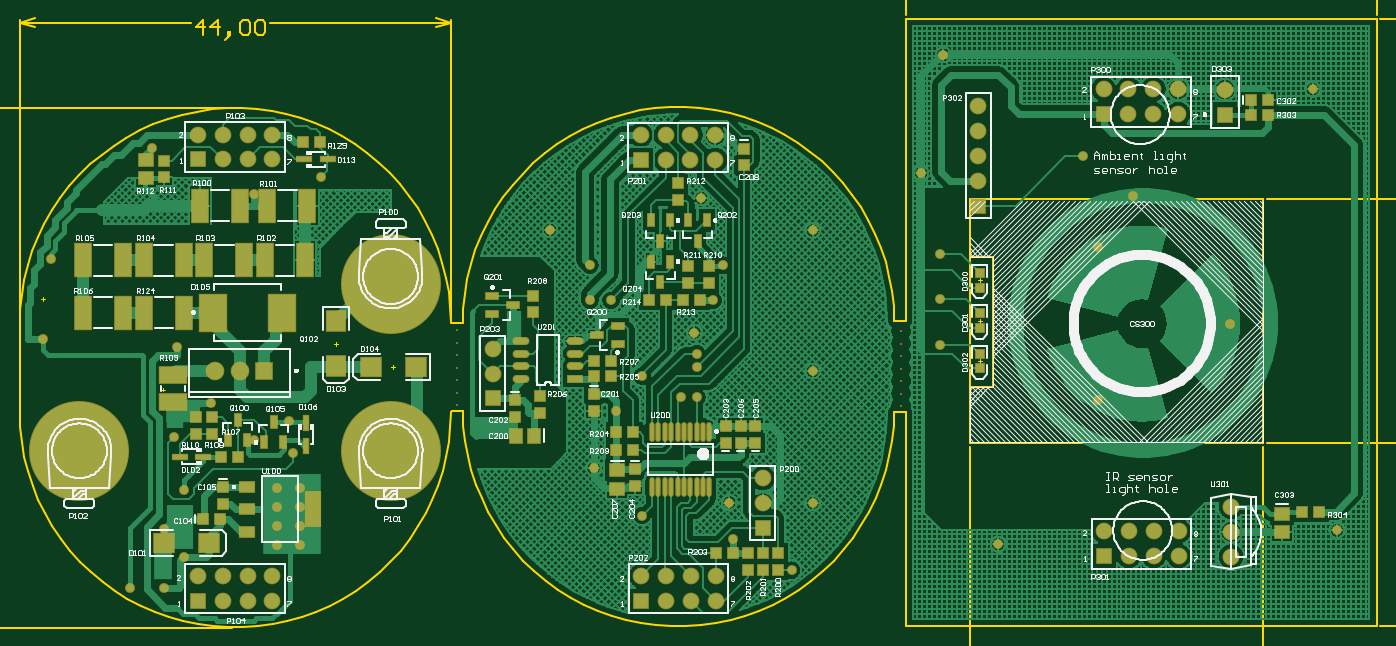
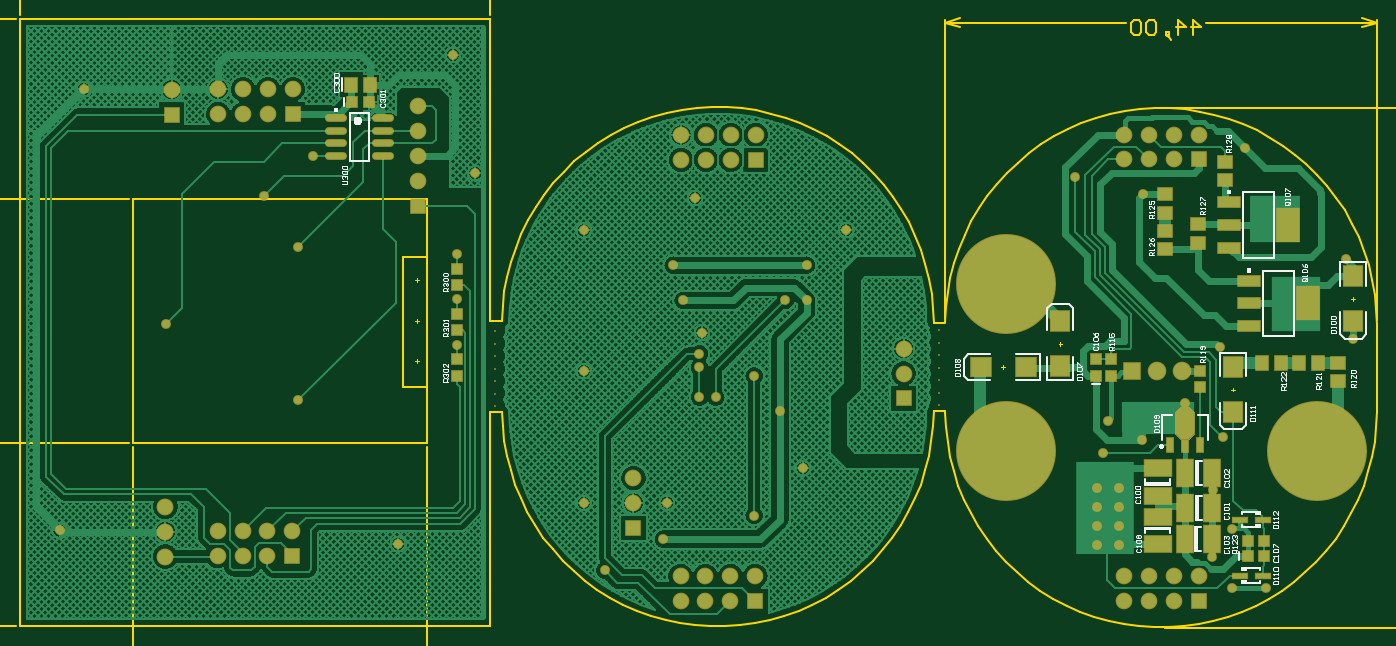
Circuit board: 10 layer files. Board 165.5 x 74.7 mm.
- bottom_copper: DE-180417.GBL (162519 bytes)
- bottom_silk: DE-180417.GBO (25160 bytes)
- paste: DE-180417.GBP (1937 bytes)
- bottom_mask: DE-180417.GBS (5463 bytes)
- outline: DE-180417.GKO (3578 bytes)
- outline: DE-180417.GM1 (6383 bytes)
- top_copper: DE-180417.GTL (170333 bytes)
- top_silk: DE-180417.GTO (90771 bytes)
- paste: DE-180417.GTP (3425 bytes)
- top_mask: DE-180417.GTS (6181 bytes)

=== bottom_copper: DE-180417.GBL (162519 bytes, source omitted) ===
=== bottom_silk: DE-180417.GBO (25160 bytes, source omitted) ===
=== paste: DE-180417.GBP ===
%FSDAX24Y24*%
%MOIN*%
%SFA1B1*%

%IPPOS*%
%ADD12R,0.106300X0.063000*%
%ADD13R,0.043300X0.039400*%
%ADD14R,0.039400X0.043300*%
%ADD15R,0.051200X0.059100*%
%ADD16R,0.059100X0.051200*%
%ADD17R,0.082700X0.072800*%
%ADD18R,0.057100X0.021700*%
%ADD19R,0.072800X0.082700*%
%ADD53R,0.063000X0.106300*%
%ADD54R,0.027600X0.055100*%
%ADD55R,0.027600X0.051200*%
%ADD56O,0.080700X0.023600*%
%ADD57R,0.086600X0.129900*%
%ADD58R,0.086600X0.039400*%
%LNde-180417-1*%
%LPD*%
G36*
X027404Y026659D02*
Y025833D01*
X027188Y025616*
X026912*
X026696Y025833*
Y026659*
X026912Y026876*
X027188*
X027404Y026659*
G37*
G54D12*
X028150Y023349D03*
Y024451D03*
Y022501D03*
Y021399D03*
G54D13*
X023865Y020910D03*
X024535D03*
X060485Y039150D03*
X059815D03*
X023865Y021536D03*
X024535D03*
G54D14*
X030640Y028835D03*
Y028165D03*
X030030D03*
Y028835D03*
X026450Y028365D03*
Y027695D03*
X056300Y031800D03*
Y032470D03*
Y029983D03*
Y030652D03*
Y028165D03*
Y028835D03*
G54D15*
X060524Y039850D03*
X059776D03*
X021716Y028680D03*
X022464D03*
X023206D03*
X023954D03*
G54D16*
X020900Y027946D03*
Y028694D03*
X027840Y034706D03*
Y035454D03*
X027850Y033994D03*
Y033246D03*
X026510Y033496D03*
Y034244D03*
X025440Y036016D03*
Y036764D03*
G54D17*
X035256Y028500D03*
X033444D03*
G54D18*
X024859Y020140D03*
X023934D03*
Y022380D03*
X024859D03*
G54D19*
X020300Y030344D03*
Y032156D03*
X032050Y030356D03*
Y028544D03*
X025120Y026704D03*
Y028516D03*
G54D53*
X027051Y022850D03*
X025949D03*
X027051Y024250D03*
X025949D03*
X027061Y021600D03*
X025959D03*
G54D54*
X027641Y025380D03*
X026459D03*
G54D55*
X027050Y025360D03*
G54D56*
X059245Y037000D03*
Y037500D03*
Y038000D03*
Y038500D03*
X061155Y037000D03*
Y037500D03*
Y038000D03*
Y038500D03*
G54D57*
X022119Y031070D03*
X022919Y034220D03*
G54D58*
X024481Y030164D03*
Y031070D03*
Y031976D03*
X025281Y033314D03*
Y034220D03*
Y035126D03*
M02*
=== bottom_mask: DE-180417.GBS ===
%FSDAX24Y24*%
%MOIN*%
%SFA1B1*%

%IPPOS*%
%ADD70R,0.114300X0.071000*%
%ADD71R,0.051300X0.047400*%
%ADD72R,0.047400X0.051300*%
%ADD73R,0.059200X0.067100*%
%ADD74R,0.067100X0.059200*%
%ADD75R,0.090700X0.080800*%
%ADD76R,0.065100X0.029700*%
%ADD77R,0.080800X0.090700*%
%ADD90C,0.039500*%
%ADD91C,0.401700*%
%ADD92R,0.067100X0.067100*%
%ADD93C,0.067100*%
%ADD94R,0.067100X0.067100*%
%ADD95R,0.074900X0.074900*%
%ADD96C,0.074900*%
%ADD97C,0.068000*%
%ADD98C,0.008000*%
%ADD99R,0.071000X0.114300*%
%ADD100R,0.035600X0.063100*%
%ADD101R,0.035600X0.059200*%
%ADD102O,0.088700X0.031600*%
%ADD103R,0.094600X0.137900*%
%ADD104R,0.094600X0.047400*%
%LNde-180417-1*%
%LPD*%
G36*
X027193Y026916D02*
X027198Y026915D01*
X027203Y026913*
X027208Y026911*
X027212Y026908*
X027216Y026904*
X027433Y026688*
X027436Y026684*
X027439Y026679*
X027441Y026675*
X027443Y026670*
X027444Y026665*
Y026659*
Y025833*
Y025827*
X027443Y025822*
X027441Y025817*
X027439Y025812*
X027436Y025808*
X027433Y025804*
X027216Y025588*
X027212Y025584*
X027208Y025581*
X027203Y025579*
X027198Y025577*
X027193Y025576*
X027188*
X026912*
X026907*
X026902Y025577*
X026897Y025579*
X026892Y025581*
X026888Y025584*
X026884Y025588*
X026667Y025804*
X026664Y025808*
X026661Y025812*
X026659Y025817*
X026657Y025822*
X026656Y025827*
Y025833*
Y026659*
Y026665*
X026657Y026670*
X026659Y026675*
X026661Y026679*
X026664Y026684*
X026667Y026688*
X026884Y026904*
X026888Y026908*
X026892Y026911*
X026897Y026913*
X026902Y026915*
X026907Y026916*
X026912*
X027188*
X027193*
G37*
G54D70*
X028150Y023349D03*
Y024451D03*
Y022501D03*
Y021399D03*
G54D71*
X023865Y020910D03*
X024535D03*
X060485Y039150D03*
X059815D03*
X023865Y021536D03*
X024535D03*
G54D72*
X030640Y028835D03*
Y028165D03*
X030030D03*
Y028835D03*
X026450Y028365D03*
Y027695D03*
X056300Y031800D03*
Y032470D03*
Y029983D03*
Y030652D03*
Y028165D03*
Y028835D03*
G54D73*
X060524Y039850D03*
X059776D03*
X021716Y028680D03*
X022464D03*
X023206D03*
X023954D03*
G54D74*
X020900Y027946D03*
Y028694D03*
X027840Y034706D03*
Y035454D03*
X027850Y033994D03*
Y033246D03*
X026510Y033496D03*
Y034244D03*
X025440Y036016D03*
Y036764D03*
G54D75*
X035256Y028500D03*
X033444D03*
G54D76*
X024859Y020140D03*
X023934D03*
Y022380D03*
X024859D03*
G54D77*
X020300Y030344D03*
Y032156D03*
X032050Y030356D03*
Y028544D03*
X025120Y026704D03*
Y028516D03*
G54D90*
X025150Y019650D03*
X023800D03*
X020600Y032850D03*
X020300Y029650D03*
X024650Y037300D03*
X025650Y029300D03*
X064050Y035400D03*
X055550Y036300D03*
X062657Y033323D03*
X067972Y030255D03*
X062657Y027186D03*
X062050Y037000D03*
X056300Y033050D03*
Y031233D03*
Y029415D03*
X029700Y023675D03*
Y022900D03*
Y022125D03*
Y021350D03*
X030600D03*
Y022125D03*
Y022900D03*
Y023675D03*
X048000Y021600D03*
X050350Y020350D03*
X045900Y027300D03*
X043100Y031187D03*
X044350Y028150D03*
Y022550D03*
X042250Y032600D03*
X047600D03*
X042250Y031187D03*
X047200D03*
X043315Y026750D03*
X042400Y024450D03*
X051200Y023050D03*
Y028350D03*
Y034000D03*
X046450Y029900D03*
X046724Y035300D03*
X047850Y023070D03*
X028750Y035450D03*
X030150Y026330D03*
X031450Y036150D03*
X025530Y025690D03*
X030340Y025060D03*
X025940Y023560D03*
X025950Y020900D03*
X025144Y022024D03*
X027050Y027050D03*
X028773Y025577D03*
X046550Y028500D03*
X046549Y027300D03*
X046550Y029050D03*
X040650Y034020D03*
X056450Y041050D03*
X071280Y039670D03*
X072250Y021950D03*
X058650Y021395D03*
G54D91*
X021750Y025150D03*
X034250D03*
Y031830D03*
G54D92*
X026500Y036850D03*
Y019120D03*
X044290Y036830D03*
X044310Y019120D03*
X062880Y038670D03*
X062900Y020920D03*
G54D93*
X026500Y037850D03*
X027500Y036850D03*
Y037850D03*
X028500Y036850D03*
Y037850D03*
X029500Y036850D03*
Y037850D03*
X026500Y020120D03*
X027500Y019120D03*
Y020120D03*
X028500Y019120D03*
Y020120D03*
X029500Y019120D03*
Y020120D03*
X049200Y024050D03*
Y023050D03*
X044290Y037830D03*
X045290Y036830D03*
Y037830D03*
X046290Y036830D03*
Y037830D03*
X047290Y036830D03*
Y037830D03*
X044310Y020120D03*
X045310Y019120D03*
Y020120D03*
X046310Y019120D03*
Y020120D03*
X047310Y019120D03*
Y020120D03*
X038350Y029250D03*
Y028250D03*
X062880Y039670D03*
X063880Y038670D03*
Y039670D03*
X064880Y038670D03*
Y039670D03*
X065880Y038670D03*
Y039670D03*
X062900Y021920D03*
X063900Y020920D03*
Y021920D03*
X064900Y020920D03*
Y021920D03*
X065900Y020920D03*
Y021920D03*
X057850Y036000D03*
Y037000D03*
Y038000D03*
Y039000D03*
X067750Y039650D03*
G54D94*
X049200Y022050D03*
X038350Y027250D03*
X057850Y035000D03*
X067750Y038650D03*
G54D95*
X029180Y028360D03*
G54D96*
X028180Y028360D03*
X027180D03*
G54D97*
X068000Y022900D03*
Y021900D03*
Y020900D03*
G54D98*
X054750Y029950D03*
Y029450D03*
Y028950D03*
Y028450D03*
Y027950D03*
Y027450D03*
Y026950D03*
X036920Y026990D03*
Y027490D03*
Y027990D03*
Y028490D03*
Y028990D03*
Y029490D03*
Y029990D03*
G54D99*
X027051Y022850D03*
X025949D03*
X027051Y024250D03*
X025949D03*
X027061Y021600D03*
X025959D03*
G54D100*
X027641Y025380D03*
X026459D03*
G54D101*
X027050Y025360D03*
G54D102*
X059245Y037000D03*
Y037500D03*
Y038000D03*
Y038500D03*
X061155Y037000D03*
Y037500D03*
Y038000D03*
Y038500D03*
G54D103*
X022119Y031070D03*
X022919Y034220D03*
G54D104*
X024481Y030164D03*
Y031070D03*
Y031976D03*
X025281Y033314D03*
Y034220D03*
Y035126D03*
M02*
=== outline: DE-180417.GKO ===
%FSDAX24Y24*%
%MOIN*%
%SFA1B1*%

%IPPOS*%
%ADD33C,0.010000*%
%LNde-180417-1*%
%LPD*%
G54D33*
X036673Y030303D02*
D01*
X036648Y030907*
X036581Y031507*
X036473Y032102*
X036323Y032688*
X036133Y033262*
X035904Y033821*
X035636Y034363*
X035330Y034885*
X034990Y035384*
X034615Y035858*
X034208Y036305*
X033770Y036723*
X033305Y037109*
X032814Y037461*
X032300Y037779*
X031764Y038059*
X031211Y038302*
X030641Y038506*
X030059Y038669*
X029467Y038791*
X028868Y038872*
X028265Y038911*
X027660Y038908*
X027057Y038862*
X026459Y038774*
X025869Y038645*
X025289Y038475*
X024722Y038265*
X024171Y038016*
X023639Y037730*
X023128Y037406*
X022641Y037048*
X022180Y036657*
X021747Y036235*
X021345Y035783*
X020976Y035305*
X020641Y034802*
X020341Y034276*
X020079Y033731*
X019856Y033170*
X019673Y032594*
X019530Y032006*
X019428Y031410*
X019368Y030809*
X019350Y030255*
Y026711D02*
D01*
X019371Y026106*
X019434Y025505*
X019539Y024910*
X019685Y024323*
X019872Y023748*
X020098Y023188*
X020363Y022644*
X020666Y022121*
X021004Y021620*
X021376Y021143*
X021780Y020694*
X022215Y020274*
X022678Y019886*
X023167Y019530*
X023680Y019210*
X024214Y018926*
X024766Y018680*
X025334Y018473*
X025915Y018307*
X026507Y018181*
X027105Y018097*
X027708Y018055*
X028313*
X028916Y018097*
X029514Y018181*
X030106Y018307*
X030687Y018473*
X031255Y018680*
X031807Y018926*
X032341Y019210*
X032854Y019530*
X033343Y019886*
X033806Y020274*
X034241Y020694*
X034645Y021143*
X035017Y021620*
X035355Y022121*
X035658Y022644*
X035923Y023188*
X036149Y023748*
X036336Y024323*
X036482Y024910*
X036587Y025505*
X036650Y026106*
X036673Y026663*
X037150Y026757D02*
D01*
X037171Y026152*
X037234Y025551*
X037339Y024956*
X037485Y024369*
X037672Y023794*
X037898Y023234*
X038163Y022690*
X038466Y022167*
X038804Y021666*
X039176Y021189*
X039580Y020740*
X040015Y020320*
X040478Y019932*
X040967Y019576*
X041480Y019256*
X042014Y018972*
X042566Y018726*
X043134Y018519*
X043715Y018353*
X044307Y018227*
X044905Y018143*
X045508Y018101*
X046113*
X046716Y018143*
X047314Y018227*
X047906Y018353*
X048487Y018519*
X049055Y018726*
X049607Y018972*
X050141Y019256*
X050654Y019576*
X051143Y019932*
X051606Y020320*
X052041Y020740*
X052445Y021189*
X052817Y021666*
X053155Y022167*
X053458Y022690*
X053723Y023234*
X053949Y023794*
X054136Y024369*
X054282Y024956*
X054387Y025551*
X054450Y026152*
X054473Y026708*
Y030349D02*
D01*
X054448Y030953*
X054381Y031553*
X054273Y032148*
X054123Y032734*
X053933Y033308*
X053704Y033867*
X053436Y034409*
X053130Y034931*
X052790Y035430*
X052415Y035904*
X052008Y036351*
X051570Y036769*
X051105Y037155*
X050614Y037507*
X050100Y037825*
X049564Y038105*
X049011Y038348*
X048441Y038552*
X047859Y038715*
X047267Y038837*
X046668Y038918*
X046065Y038957*
X045460Y038954*
X044857Y038908*
X044259Y038820*
X043669Y038691*
X043089Y038521*
X042522Y038311*
X041971Y038062*
X041439Y037776*
X040928Y037452*
X040441Y037094*
X039980Y036703*
X039547Y036281*
X039145Y035829*
X038776Y035351*
X038441Y034848*
X038141Y034322*
X037879Y033777*
X037656Y033216*
X037473Y032640*
X037330Y032052*
X037228Y031456*
X037168Y030855*
X037150Y030300*
X036673Y026663D02*
Y026723D01*
X036707Y026757*
X037150*
X054473Y030349D02*
X054949D01*
X019350Y026711D02*
Y030255D01*
X036673Y030300D02*
X037150D01*
X073848Y018100D02*
Y042509D01*
X054950D02*
X073848D01*
X054950Y018100D02*
X073848D01*
X054473Y026708D02*
X054950D01*
Y030350D02*
Y042509D01*
Y018100D02*
Y026708D01*
M02*
=== outline: DE-180417.GM1 ===
%FSDAX24Y24*%
%MOIN*%
%SFA1B1*%

%IPPOS*%
%ADD33C,0.010000*%
%ADD69C,0.003900*%
%LNde-180417-1*%
%LPD*%
G54D33*
X073998Y018100D02*
X079850D01*
X073998Y042509D02*
X079850D01*
X079750Y018100D02*
Y028505D01*
Y031704D02*
Y042509D01*
Y018100D02*
X079950Y018700D01*
X079550D02*
X079750Y018100D01*
X079550Y041909D02*
X079750Y042509D01*
X079950Y041909*
X054950Y042659D02*
Y045400D01*
X073848Y042659D02*
Y045400D01*
X054950Y045300D02*
X062599D01*
X065798D02*
X073848D01*
X054950D02*
X055550Y045100D01*
X054950Y045300D02*
X055550Y045500D01*
X073248D02*
X073848Y045300D01*
X073248Y045100D02*
X073848Y045300D01*
X036673Y030453D02*
Y042450D01*
X019350Y030405D02*
Y042450D01*
X029411Y042350D02*
X036673D01*
X019350D02*
X026212D01*
X036073Y042550D02*
X036673Y042350D01*
X036073Y042150D02*
X036673Y042350D01*
X019350D02*
X019950Y042150D01*
X019350Y042350D02*
X019950Y042550D01*
X069300Y016600D02*
Y025300D01*
X057500Y016600D02*
Y025300D01*
X064800Y016700D02*
X069300D01*
X057500D02*
X061600D01*
X068700Y016900D02*
X069300Y016700D01*
X068700Y016500D02*
X069300Y016700D01*
X057500D02*
X058100Y016500D01*
X057500Y016700D02*
X058100Y016900D01*
X069450Y025450D02*
X076450D01*
X069450Y035250D02*
X076450D01*
X076350Y025450D02*
Y028550D01*
Y031750D02*
Y035250D01*
Y025450D02*
X076550Y026050D01*
X076150D02*
X076350Y025450D01*
X076150Y034650D02*
X076350Y035250D01*
X076550Y034650*
X015300Y018050D02*
X027862D01*
X015300Y038916D02*
X027862D01*
X015400Y018050D02*
Y026684D01*
Y029883D02*
Y038916D01*
Y018050D02*
X015600Y018650D01*
X015200D02*
X015400Y018050D01*
X015200Y038316D02*
X015400Y038916D01*
X015600Y038316*
X057500Y027600D02*
Y033000D01*
Y032950D02*
Y035250D01*
Y032950D02*
X058450D01*
Y027700D02*
Y032950D01*
X057500Y027700D02*
X058450D01*
X057500Y025450D02*
Y027700D01*
Y025450D02*
X069300D01*
Y035250*
X057500D02*
X069300D01*
X079650Y029105D02*
X079750Y028905D01*
X079950Y028705*
X080150*
X080250Y028805*
Y029005*
X080150Y029105*
X080050*
X079950Y029005*
Y028705*
X080250Y029705D02*
Y029305D01*
X079850Y029705*
X079750*
X079650Y029605*
Y029405*
X079750Y029305*
X080350Y030005D02*
X080250Y030105D01*
X080150*
Y030005*
X080250*
Y030105*
X080350Y030005*
X080450Y029905*
X079750Y030505D02*
X079650Y030605D01*
Y030805*
X079750Y030904*
X080150*
X080250Y030805*
Y030605*
X080150Y030505*
X079750*
Y031104D02*
X079650Y031204D01*
Y031404*
X079750Y031504*
X080150*
X080250Y031404*
Y031204*
X080150Y031104*
X079750*
X063099Y044800D02*
Y045400D01*
X062799Y045100*
X063199*
X063399Y045300D02*
X063499Y045400D01*
X063699*
X063799Y045300*
Y045200*
X063699Y045100*
X063799Y045000*
Y044900*
X063699Y044800*
X063499*
X063399Y044900*
Y045000*
X063499Y045100*
X063399Y045200*
Y045300*
X063499Y045100D02*
X063699D01*
X064099Y044700D02*
X064199Y044800D01*
Y044900*
X064099*
Y044800*
X064199*
X064099Y044700*
X063999Y044600*
X064599Y045300D02*
X064699Y045400D01*
X064899*
X064999Y045300*
Y044900*
X064899Y044800*
X064699*
X064599Y044900*
Y045300*
X065198D02*
X065298Y045400D01*
X065498*
X065598Y045300*
Y044900*
X065498Y044800*
X065298*
X065198Y044900*
Y045300*
X026712Y041850D02*
Y042450D01*
X026412Y042150*
X026812*
X027312Y041850D02*
Y042450D01*
X027012Y042150*
X027412*
X027712Y041750D02*
X027811Y041850D01*
Y041950*
X027712*
Y041850*
X027811*
X027712Y041750*
X027612Y041650*
X028211Y042350D02*
X028311Y042450D01*
X028511*
X028611Y042350*
Y041950*
X028511Y041850*
X028311*
X028211Y041950*
Y042350*
X028811D02*
X028911Y042450D01*
X029111*
X029211Y042350*
Y041950*
X029111Y041850*
X028911*
X028811Y041950*
Y042350*
X062200Y016200D02*
X061800D01*
X062200Y016600*
Y016700*
X062100Y016800*
X061900*
X061800Y016700*
X062400Y016300D02*
X062500Y016200D01*
X062700*
X062800Y016300*
Y016700*
X062700Y016800*
X062500*
X062400Y016700*
Y016600*
X062500Y016500*
X062800*
X063100Y016100D02*
X063200Y016200D01*
Y016300*
X063100*
Y016200*
X063200*
X063100Y016100*
X063000Y016000*
X063600Y016300D02*
X063700Y016200D01*
X063900*
X064000Y016300*
Y016700*
X063900Y016800*
X063700*
X063600Y016700*
Y016600*
X063700Y016500*
X064000*
X064200Y016800D02*
X064600D01*
Y016700*
X064200Y016300*
Y016200*
X076850Y029150D02*
Y028750D01*
X076450Y029150*
X076350*
X076250Y029050*
Y028850*
X076350Y028750*
X076850Y029650D02*
X076250D01*
X076550Y029350*
Y029750*
X076950Y030050D02*
X076850Y030150D01*
X076750*
Y030050*
X076850*
Y030150*
X076950Y030050*
X077050Y029950*
X076350Y030550D02*
X076250Y030650D01*
Y030850*
X076350Y030950*
X076450*
X076550Y030850*
X076650Y030950*
X076750*
X076850Y030850*
Y030650*
X076750Y030550*
X076650*
X076550Y030650*
X076450Y030550*
X076350*
X076550Y030650D02*
Y030850D01*
X076750Y031150D02*
X076850Y031250D01*
Y031450*
X076750Y031550*
X076350*
X076250Y031450*
Y031250*
X076350Y031150*
X076450*
X076550Y031250*
Y031550*
X015300Y027283D02*
Y026884D01*
X015600*
X015500Y027083*
Y027183*
X015600Y027283*
X015800*
X015900Y027183*
Y026983*
X015800Y026884*
X015400Y027483D02*
X015300Y027583D01*
Y027783*
X015400Y027883*
X015500*
X015600Y027783*
Y027683*
Y027783*
X015700Y027883*
X015800*
X015900Y027783*
Y027583*
X015800Y027483*
X016000Y028183D02*
X015900Y028283D01*
X015800*
Y028183*
X015900*
Y028283*
X016000Y028183*
X016100Y028083*
X015400Y028683D02*
X015300Y028783D01*
Y028983*
X015400Y029083*
X015800*
X015900Y028983*
Y028783*
X015800Y028683*
X015400*
Y029283D02*
X015300Y029383D01*
Y029583*
X015400Y029683*
X015800*
X015900Y029583*
Y029383*
X015800Y029283*
X015400*
G54D69*
X026050Y021371D02*
Y021529D01*
X025971Y021450D02*
X026129D01*
X031971Y029450D02*
X032129D01*
X032050Y029371D02*
Y029529D01*
X034350Y028421D02*
Y028579D01*
X034271Y028500D02*
X034429D01*
X057821Y032000D02*
X057979D01*
X057900Y031921D02*
Y032079D01*
X057821Y030375D02*
X057979D01*
X057900Y030296D02*
Y030454D01*
X057821Y028750D02*
X057979D01*
X057900Y028671D02*
Y028829D01*
X020221Y031250D02*
X020379D01*
X020300Y031171D02*
Y031329D01*
X031971Y029450D02*
X032129D01*
X032050Y029371D02*
Y029529D01*
X034350Y028421D02*
Y028579D01*
X034271Y028500D02*
X034429D01*
X025041Y027610D02*
X025199D01*
X025120Y027531D02*
Y027689D01*
M02*
=== top_copper: DE-180417.GTL (170333 bytes, source omitted) ===
=== top_silk: DE-180417.GTO (90771 bytes, source omitted) ===
=== paste: DE-180417.GTP ===
%FSDAX24Y24*%
%MOIN*%
%SFA1B1*%

%IPPOS*%
%ADD12R,0.106300X0.063000*%
%ADD13R,0.043300X0.039400*%
%ADD14R,0.039400X0.043300*%
%ADD15R,0.051200X0.059100*%
%ADD16R,0.059100X0.051200*%
%ADD17R,0.082700X0.072800*%
%ADD18R,0.057100X0.021700*%
%ADD19R,0.072800X0.082700*%
%ADD20R,0.110000X0.150000*%
%ADD21R,0.021700X0.057100*%
%ADD22R,0.031500X0.031500*%
%ADD23R,0.023600X0.051200*%
%ADD24R,0.051200X0.023600*%
%ADD25R,0.063000X0.133900*%
%ADD26R,0.061000X0.043300*%
%ADD27R,0.061000X0.043300*%
%ADD28R,0.061000X0.135800*%
%ADD29O,0.013800X0.070900*%
%ADD30R,0.059800X0.024000*%
%ADD31O,0.059800X0.024000*%
%LNde-180417-1*%
%LPD*%
G54D12*
X025500Y027099D03*
Y028201D03*
G54D13*
X027385Y022400D03*
X026715D03*
X028105Y024920D03*
X027435D03*
X045991Y031187D03*
X046661D03*
X045311D03*
X044641D03*
X047985Y021050D03*
X047315D03*
X043315Y025900D03*
X043985D03*
X043085Y028150D03*
X042415D03*
Y028750D03*
X043085D03*
X043315Y025200D03*
X043985D03*
X031405Y037550D03*
X030735D03*
X068815Y038650D03*
X069485D03*
X068815Y039250D03*
X069485D03*
X070865Y022700D03*
X071535D03*
G54D14*
X027500Y023015D03*
Y023685D03*
X042400Y026765D03*
Y027435D03*
X039250Y026515D03*
Y027185D03*
X047700Y025465D03*
Y026135D03*
X044050Y024419D03*
Y023750D03*
X048900Y025465D03*
Y026135D03*
X048300Y025465D03*
Y026135D03*
X027080Y026495D03*
Y025825D03*
X047026Y031902D03*
Y032571D03*
X026440Y026495D03*
Y025825D03*
X025160Y036135D03*
Y036805D03*
X046176Y031902D03*
Y032571D03*
X045800Y035885D03*
Y035215D03*
X049800Y021035D03*
Y020365D03*
X049200Y021035D03*
Y020365D03*
X048600Y021035D03*
Y020365D03*
X040250Y027335D03*
Y026665D03*
X039950Y030715D03*
Y031385D03*
X048450Y036615D03*
Y037285D03*
G54D15*
X040024Y025750D03*
X039276D03*
G54D16*
X043350Y024374D03*
Y023626D03*
X024420Y036844D03*
Y036096D03*
X070050Y022624D03*
Y021876D03*
G54D17*
X026956Y021450D03*
X025144D03*
X033444Y028500D03*
X035256D03*
G54D18*
X026713Y024910D03*
X025787D03*
X030787Y036860D03*
X031713D03*
G54D19*
X032050Y028544D03*
Y030356D03*
G54D20*
X027095Y030700D03*
X029905D03*
G54D21*
X030850Y026263D03*
Y025337D03*
G54D22*
X057900Y031705D03*
Y032295D03*
Y030080D03*
Y030670D03*
Y028455D03*
Y029045D03*
G54D23*
X027726Y025577D03*
X028474D03*
X028100Y026403D03*
X046950Y034400D03*
X046202D03*
X046576Y033573D03*
X045450Y034400D03*
X044702D03*
X045076Y033573D03*
X045450Y032750D03*
X044702D03*
X045076Y031923D03*
X029176Y025487D03*
X029924D03*
X029550Y026313D03*
G54D24*
X043363Y029426D03*
Y030174D03*
X042537Y029800D03*
X038337Y031374D03*
Y030626D03*
X039163Y031000D03*
G54D25*
X026593Y035000D03*
X028207D03*
X029293D03*
X030907D03*
X030807Y032800D03*
X029193D03*
X028374D03*
X026760D03*
X025940D03*
X024326D03*
X023507D03*
X021893D03*
Y030700D03*
X023507D03*
X024343D03*
X025957D03*
G54D26*
X028471Y023705D03*
G54D27*
X028471Y022800D03*
Y021894D03*
G54D28*
X031129Y022800D03*
G54D29*
X047052Y025922D03*
X046796D03*
X046540D03*
X046284D03*
X046028D03*
X045772D03*
X045516D03*
X045260D03*
X045004D03*
X044748D03*
X047052Y023678D03*
X046796D03*
X046540D03*
X046284D03*
X046028D03*
X045772D03*
X045516D03*
X045260D03*
X045004D03*
X044748D03*
G54D30*
X041650Y028050D03*
G54D31*
X041650Y028550D03*
Y029050D03*
Y029550D03*
X039485Y028050D03*
Y028550D03*
Y029050D03*
Y029550D03*
M02*
=== top_mask: DE-180417.GTS ===
%FSDAX24Y24*%
%MOIN*%
%SFA1B1*%

%IPPOS*%
%ADD70R,0.114300X0.071000*%
%ADD71R,0.051300X0.047400*%
%ADD72R,0.047400X0.051300*%
%ADD73R,0.059200X0.067100*%
%ADD74R,0.067100X0.059200*%
%ADD75R,0.090700X0.080800*%
%ADD76R,0.065100X0.029700*%
%ADD77R,0.080800X0.090700*%
%ADD78R,0.118000X0.158000*%
%ADD79R,0.029700X0.065100*%
%ADD80R,0.039500X0.039500*%
%ADD81R,0.031600X0.059200*%
%ADD82R,0.059200X0.031600*%
%ADD83R,0.071000X0.141900*%
%ADD84R,0.069000X0.051300*%
%ADD85R,0.069000X0.051300*%
%ADD86R,0.069000X0.143800*%
%ADD87O,0.021800X0.078900*%
%ADD88R,0.067800X0.032000*%
%ADD89O,0.067800X0.032000*%
%ADD90C,0.039500*%
%ADD91C,0.401700*%
%ADD92R,0.067100X0.067100*%
%ADD93C,0.067100*%
%ADD94R,0.067100X0.067100*%
%ADD95R,0.074900X0.074900*%
%ADD96C,0.074900*%
%ADD97C,0.068000*%
%ADD98C,0.008000*%
%LNde-180417-1*%
%LPD*%
G54D70*
X025500Y027099D03*
Y028201D03*
G54D71*
X027385Y022400D03*
X026715D03*
X028105Y024920D03*
X027435D03*
X045991Y031187D03*
X046661D03*
X045311D03*
X044641D03*
X047985Y021050D03*
X047315D03*
X043315Y025900D03*
X043985D03*
X043085Y028150D03*
X042415D03*
Y028750D03*
X043085D03*
X043315Y025200D03*
X043985D03*
X031405Y037550D03*
X030735D03*
X068815Y038650D03*
X069485D03*
X068815Y039250D03*
X069485D03*
X070865Y022700D03*
X071535D03*
G54D72*
X027500Y023015D03*
Y023685D03*
X042400Y026765D03*
Y027435D03*
X039250Y026515D03*
Y027185D03*
X047700Y025465D03*
Y026135D03*
X044050Y024419D03*
Y023750D03*
X048900Y025465D03*
Y026135D03*
X048300Y025465D03*
Y026135D03*
X027080Y026495D03*
Y025825D03*
X047026Y031902D03*
Y032571D03*
X026440Y026495D03*
Y025825D03*
X025160Y036135D03*
Y036805D03*
X046176Y031902D03*
Y032571D03*
X045800Y035885D03*
Y035215D03*
X049800Y021035D03*
Y020365D03*
X049200Y021035D03*
Y020365D03*
X048600Y021035D03*
Y020365D03*
X040250Y027335D03*
Y026665D03*
X039950Y030715D03*
Y031385D03*
X048450Y036615D03*
Y037285D03*
G54D73*
X040024Y025750D03*
X039276D03*
G54D74*
X043350Y024374D03*
Y023626D03*
X024420Y036844D03*
Y036096D03*
X070050Y022624D03*
Y021876D03*
G54D75*
X026956Y021450D03*
X025144D03*
X033444Y028500D03*
X035256D03*
G54D76*
X026713Y024910D03*
X025787D03*
X030787Y036860D03*
X031713D03*
G54D77*
X032050Y028544D03*
Y030356D03*
G54D78*
X027095Y030700D03*
X029905D03*
G54D79*
X030850Y026263D03*
Y025337D03*
G54D80*
X057900Y031705D03*
Y032295D03*
Y030080D03*
Y030670D03*
Y028455D03*
Y029045D03*
G54D81*
X027726Y025577D03*
X028474D03*
X028100Y026403D03*
X046950Y034400D03*
X046202D03*
X046576Y033573D03*
X045450Y034400D03*
X044702D03*
X045076Y033573D03*
X045450Y032750D03*
X044702D03*
X045076Y031923D03*
X029176Y025487D03*
X029924D03*
X029550Y026313D03*
G54D82*
X043363Y029426D03*
Y030174D03*
X042537Y029800D03*
X038337Y031374D03*
Y030626D03*
X039163Y031000D03*
G54D83*
X026593Y035000D03*
X028207D03*
X029293D03*
X030907D03*
X030807Y032800D03*
X029193D03*
X028374D03*
X026760D03*
X025940D03*
X024326D03*
X023507D03*
X021893D03*
Y030700D03*
X023507D03*
X024343D03*
X025957D03*
G54D84*
X028471Y023705D03*
G54D85*
X028471Y022800D03*
Y021894D03*
G54D86*
X031129Y022800D03*
G54D87*
X047052Y025922D03*
X046796D03*
X046540D03*
X046284D03*
X046028D03*
X045772D03*
X045516D03*
X045260D03*
X045004D03*
X044748D03*
X047052Y023678D03*
X046796D03*
X046540D03*
X046284D03*
X046028D03*
X045772D03*
X045516D03*
X045260D03*
X045004D03*
X044748D03*
G54D88*
X041650Y028050D03*
G54D89*
X041650Y028550D03*
Y029050D03*
Y029550D03*
X039485Y028050D03*
Y028550D03*
Y029050D03*
Y029550D03*
G54D90*
X025150Y019650D03*
X023800D03*
X020600Y032850D03*
X020300Y029650D03*
X024650Y037300D03*
X025650Y029300D03*
X064050Y035400D03*
X055550Y036300D03*
X062657Y033323D03*
X067972Y030255D03*
X062657Y027186D03*
X062050Y037000D03*
X056300Y033050D03*
Y031233D03*
Y029415D03*
X029700Y023675D03*
Y022900D03*
Y022125D03*
Y021350D03*
X030600D03*
Y022125D03*
Y022900D03*
Y023675D03*
X048000Y021600D03*
X050350Y020350D03*
X045900Y027300D03*
X043100Y031187D03*
X044350Y028150D03*
Y022550D03*
X042250Y032600D03*
X047600D03*
X042250Y031187D03*
X047200D03*
X043315Y026750D03*
X042400Y024450D03*
X051200Y023050D03*
Y028350D03*
Y034000D03*
X046450Y029900D03*
X046724Y035300D03*
X047850Y023070D03*
X028750Y035450D03*
X030150Y026330D03*
X031450Y036150D03*
X025530Y025690D03*
X030340Y025060D03*
X025940Y023560D03*
X025950Y020900D03*
X025144Y022024D03*
X027050Y027050D03*
X028773Y025577D03*
X046550Y028500D03*
X046549Y027300D03*
X046550Y029050D03*
X040650Y034020D03*
X056450Y041050D03*
X071280Y039670D03*
X072250Y021950D03*
X058650Y021395D03*
G54D91*
X021750Y025150D03*
X034250D03*
Y031830D03*
G54D92*
X026500Y036850D03*
Y019120D03*
X044290Y036830D03*
X044310Y019120D03*
X062880Y038670D03*
X062900Y020920D03*
G54D93*
X026500Y037850D03*
X027500Y036850D03*
Y037850D03*
X028500Y036850D03*
Y037850D03*
X029500Y036850D03*
Y037850D03*
X026500Y020120D03*
X027500Y019120D03*
Y020120D03*
X028500Y019120D03*
Y020120D03*
X029500Y019120D03*
Y020120D03*
X049200Y024050D03*
Y023050D03*
X044290Y037830D03*
X045290Y036830D03*
Y037830D03*
X046290Y036830D03*
Y037830D03*
X047290Y036830D03*
Y037830D03*
X044310Y020120D03*
X045310Y019120D03*
Y020120D03*
X046310Y019120D03*
Y020120D03*
X047310Y019120D03*
Y020120D03*
X038350Y029250D03*
Y028250D03*
X062880Y039670D03*
X063880Y038670D03*
Y039670D03*
X064880Y038670D03*
Y039670D03*
X065880Y038670D03*
Y039670D03*
X062900Y021920D03*
X063900Y020920D03*
Y021920D03*
X064900Y020920D03*
Y021920D03*
X065900Y020920D03*
Y021920D03*
X057850Y036000D03*
Y037000D03*
Y038000D03*
Y039000D03*
X067750Y039650D03*
G54D94*
X049200Y022050D03*
X038350Y027250D03*
X057850Y035000D03*
X067750Y038650D03*
G54D95*
X029180Y028360D03*
G54D96*
X028180Y028360D03*
X027180D03*
G54D97*
X068000Y022900D03*
Y021900D03*
Y020900D03*
G54D98*
X054750Y029950D03*
Y029450D03*
Y028950D03*
Y028450D03*
Y027950D03*
Y027450D03*
Y026950D03*
X036920Y026990D03*
Y027490D03*
Y027990D03*
Y028490D03*
Y028990D03*
Y029490D03*
Y029990D03*
M02*
